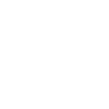
t = 0.00 s
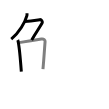
t = 3.50 s
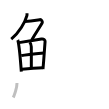
t = 7.25 s
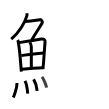
t = 10.75 s
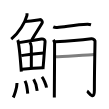
t = 14.50 s
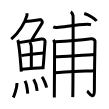
t = 18.00 s

The animated SVG that drew these frames (rendered in a browser with its animation timeline set to each time). Animation: 18 SMIL elements (animate=18); one cycle of 18.00 s.

<svg width="109px" height="109px" viewBox="0 0 px 109px" xmlns="http://www.w3.org/2000/svg" xmlns:xlink="http://www.w3.org/1999/xlink" xml:space="preserve" version="1.1"  baseProfile="full">
<path d="M26.99,13.25c0.04,0.56,0.13,1.46-0.08,2.26C25,22.5,19.14,32.72,11.24,39.12" style="fill:none;stroke:black;stroke-width:3;opacity:0">
  <animate attributeType="CSS" attributeName="opacity" from="0" to="1" begin="0s" dur="1s" repeatCount="Indefinite" fill="freeze" />
</path>
<path d="M24.89,21.38c6.36-0.13,12.82-1.44,14.85-1.73c1.74-0.25,3.13,2.17,2.41,3.4c-3.05,5.19-5.48,8.66-10.45,16.9" style="fill:none;stroke:black;stroke-width:3;opacity:0">
  <animate attributeType="CSS" attributeName="opacity" from="0" to="1" begin="1s" dur="1s" repeatCount="Indefinite" fill="freeze" />
</path>
<path d="M17.72,39.97c0.26,0.53,0.27,0.9,0.41,1.56c1.19,5.49,2.45,19.91,3.19,30.14" style="fill:none;stroke:black;stroke-width:3;opacity:0">
  <animate attributeType="CSS" attributeName="opacity" from="0" to="1" begin="2s" dur="1s" repeatCount="Indefinite" fill="freeze" />
</path>
<path d="M18.95,42.62c9.21-1.38,15.56-2.39,22.44-3.55c2.52-0.43,3.82,1.08,3.69,2.59C44.6,47.2,44,57.75,42.97,69.07" style="fill:none;stroke:black;stroke-width:3;opacity:0">
  <animate attributeType="CSS" attributeName="opacity" from="0" to="1" begin="3s" dur="1s" repeatCount="Indefinite" fill="freeze" />
</path>
<path d="M29.5,42.21c0.99,0.66,1.76,2.79,1.79,4.47c0.13,7.46,0.03,18.03,0.03,21.73" style="fill:none;stroke:black;stroke-width:3;opacity:0">
  <animate attributeType="CSS" attributeName="opacity" from="0" to="1" begin="4s" dur="1s" repeatCount="Indefinite" fill="freeze" />
</path>
<path d="M21.25,55.65c5-1.15,20.34-2.5,22.82-2.72" style="fill:none;stroke:black;stroke-width:3;opacity:0">
  <animate attributeType="CSS" attributeName="opacity" from="0" to="1" begin="5s" dur="1s" repeatCount="Indefinite" fill="freeze" />
</path>
<path d="M21.8,69.29c6.63-0.59,16.45-1.29,21.11-1.51" style="fill:none;stroke:black;stroke-width:3;opacity:0">
  <animate attributeType="CSS" attributeName="opacity" from="0" to="1" begin="6s" dur="1s" repeatCount="Indefinite" fill="freeze" />
</path>
<path d="M17.01,83.07c0,5.23-2.99,12.94-3.76,14.43" style="fill:none;stroke:black;stroke-width:3;opacity:0">
  <animate attributeType="CSS" attributeName="opacity" from="0" to="1" begin="7s" dur="1s" repeatCount="Indefinite" fill="freeze" />
</path>
<path d="M25,80.83c1.24,2.41,2.41,9.04,2.72,12.79" style="fill:none;stroke:black;stroke-width:3;opacity:0">
  <animate attributeType="CSS" attributeName="opacity" from="0" to="1" begin="8s" dur="1s" repeatCount="Indefinite" fill="freeze" />
</path>
<path d="M33.63,79.19c1.25,2.07,3.22,8.5,3.53,11.71" style="fill:none;stroke:black;stroke-width:3;opacity:0">
  <animate attributeType="CSS" attributeName="opacity" from="0" to="1" begin="9s" dur="1s" repeatCount="Indefinite" fill="freeze" />
</path>
<path d="M41.94,76.87c1.61,1.9,4.16,7.82,4.56,10.78" style="fill:none;stroke:black;stroke-width:3;opacity:0">
  <animate attributeType="CSS" attributeName="opacity" from="0" to="1" begin="10s" dur="1s" repeatCount="Indefinite" fill="freeze" />
</path>
<path d="M53.25,26.95c1.02,0.48,2.88,0.56,3.9,0.48c8.35-0.67,18.85-2.67,30.29-3.09c1.69-0.06,2.71,0.23,3.56,0.46" style="fill:none;stroke:black;stroke-width:3;opacity:0">
  <animate attributeType="CSS" attributeName="opacity" from="0" to="1" begin="11s" dur="1s" repeatCount="Indefinite" fill="freeze" />
</path>
<path d="M53.35,39.86c0.6,0.8,1,1.61,1.2,2.41c0.2,0.8-0.24,48.1-0.22,55.35" style="fill:none;stroke:black;stroke-width:3;opacity:0">
  <animate attributeType="CSS" attributeName="opacity" from="0" to="1" begin="12s" dur="1s" repeatCount="Indefinite" fill="freeze" />
</path>
<path d="M55.1,41.8c6.14-0.31,34.63-2.81,36.26-3.01c2.92-0.37,4.01,2.39,3.65,3.49c-0.04,2.48-0.62,30.89-0.62,47.69c0,11.98-6,1.79-7.29,1.07" style="fill:none;stroke:black;stroke-width:3;opacity:0">
  <animate attributeType="CSS" attributeName="opacity" from="0" to="1" begin="13s" dur="1s" repeatCount="Indefinite" fill="freeze" />
</path>
<path d="M55.1,56.86c8.13-0.64,32.57-1.78,39.13-2.33" style="fill:none;stroke:black;stroke-width:3;opacity:0">
  <animate attributeType="CSS" attributeName="opacity" from="0" to="1" begin="14s" dur="1s" repeatCount="Indefinite" fill="freeze" />
</path>
<path d="M55.27,72.79c5.83-0.55,32.21-1.79,38.96-2.16" style="fill:none;stroke:black;stroke-width:3;opacity:0">
  <animate attributeType="CSS" attributeName="opacity" from="0" to="1" begin="15s" dur="1s" repeatCount="Indefinite" fill="freeze" />
</path>
<path d="M70.7,11.8c1.29,0.59,2.06,2.67,2.32,3.85c0.26,1.19,0,74.07-0.26,81.48" style="fill:none;stroke:black;stroke-width:3;opacity:0">
  <animate attributeType="CSS" attributeName="opacity" from="0" to="1" begin="16s" dur="1s" repeatCount="Indefinite" fill="freeze" />
</path>
<path d="M84.25,13.5c4.59,1.41,11.1,5.3,12.25,7.5" style="fill:none;stroke:black;stroke-width:3;opacity:0">
  <animate attributeType="CSS" attributeName="opacity" from="0" to="1" begin="17s" dur="1s" repeatCount="Indefinite" fill="freeze" />
</path>
</svg>
